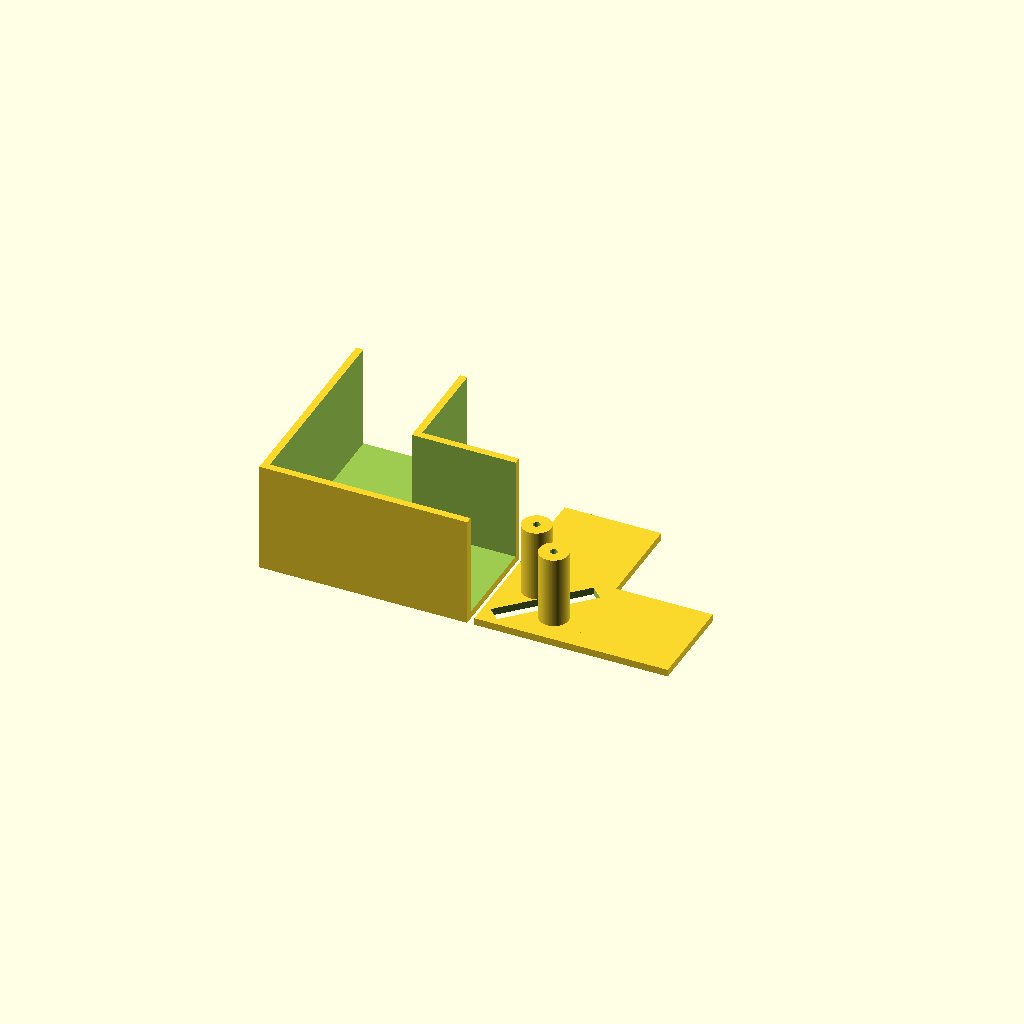
Cell 1: the model at its default parameters.
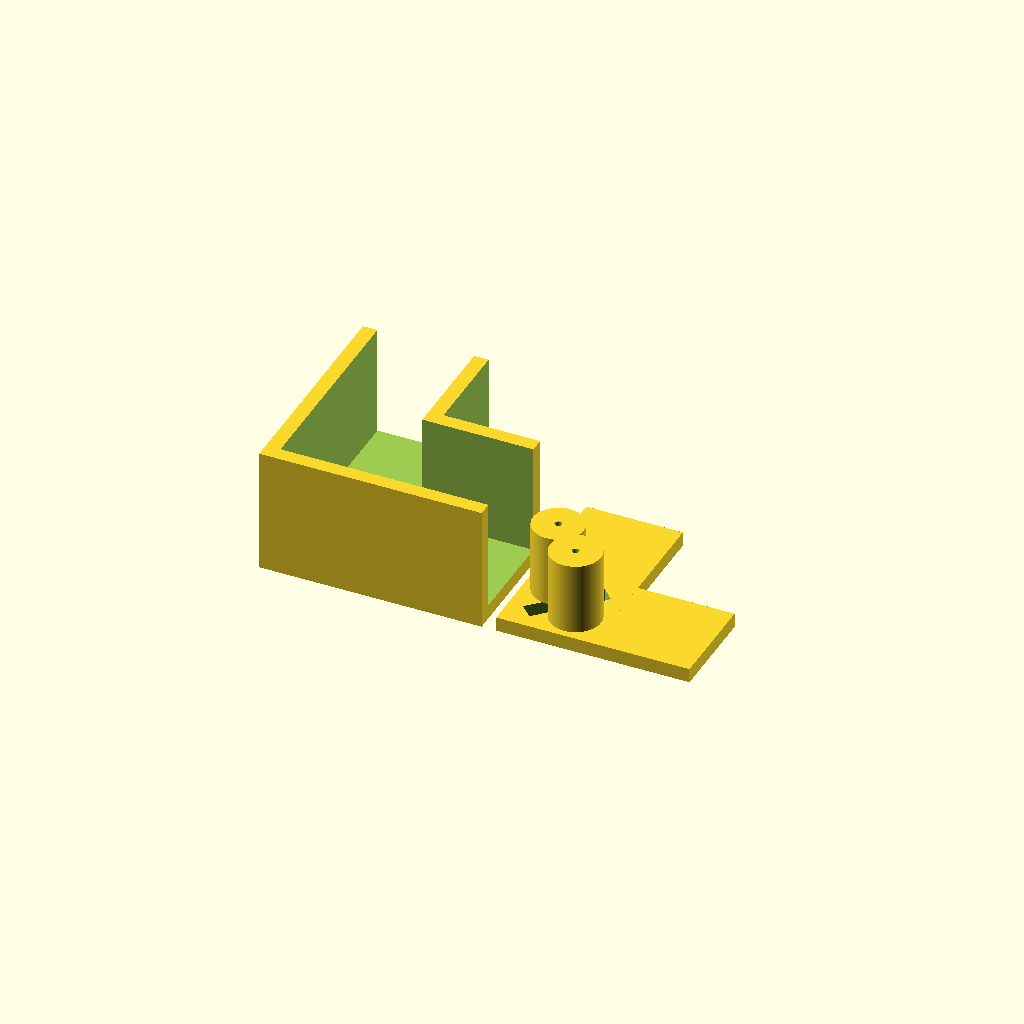
Cell 2: wall = 6 (everything else at default).
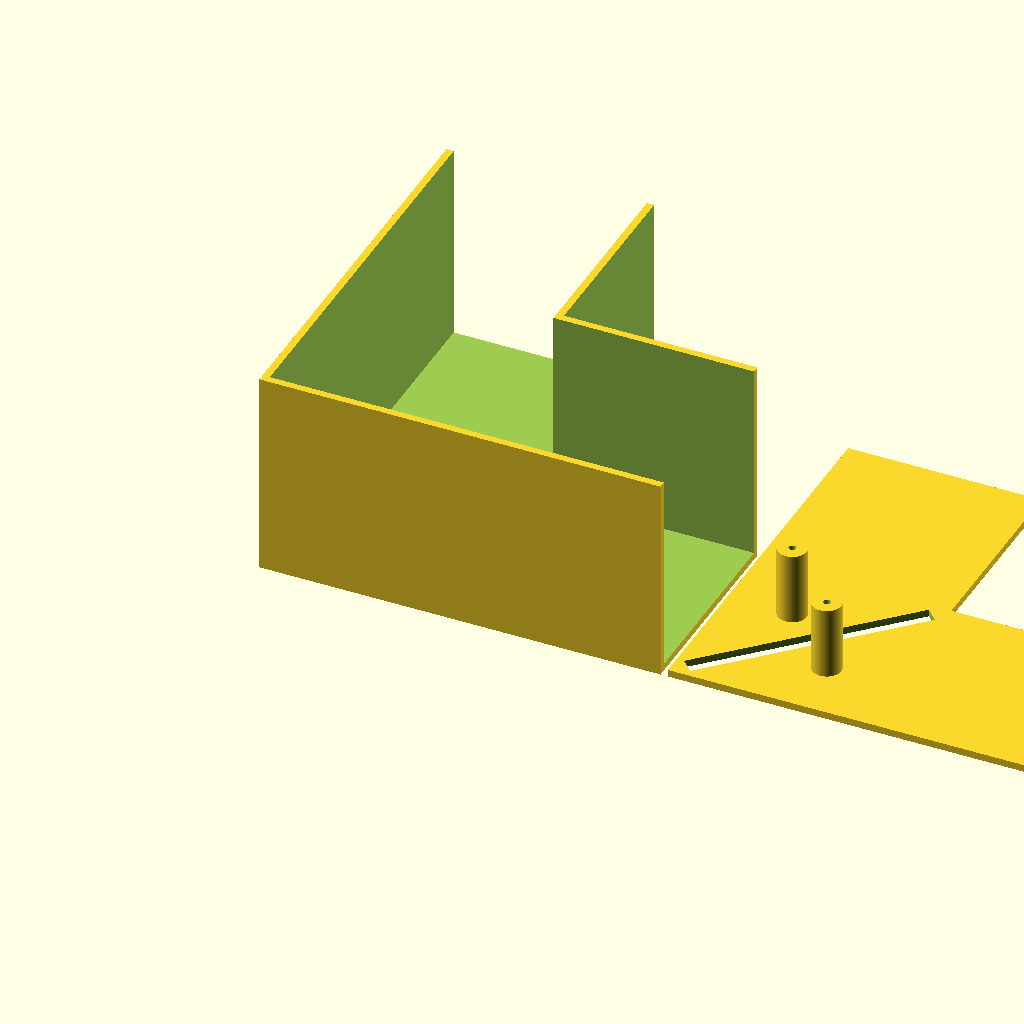
Cell 3: depth = 80.2 (everything else at default).
One fixed orthographic camera (rotation 55°, 0°, 25°; colour scheme Cornfield) for every cell.
OpenSCAD source file wood/drill_guide.scad:
$fn = 128;

length = 40;
wall = 3;
depth = 40.1;
height = depth + wall * 2;

overcut = 5;
blade_cut_width = 0.8;
drill_hole_diameter = 3;

module subtract_drill_hole(drill_hole_position) {
  translate([drill_hole_position[0], drill_hole_position[1], -overcut])
    cylinder(h=wall + overcut * 2, d=drill_hole_diameter);
}

module subtract_miter_joint_drill_holes(miter_joint_origin) {
  subtract_drill_hole([miter_joint_origin[0] + depth / 3, miter_joint_origin[1] + depth * 2 / 3]);
  subtract_drill_hole([miter_joint_origin[0] + depth * 2 / 3, miter_joint_origin[1] + depth / 3]);
}

module subtract_miter_joint_observation_window(miter_joint_origin) {
  miter_observation_window_width = 7;
  miter_observation_window_end_clearance = wall;
  miter_observation_window_half_width = miter_observation_window_width / 2;
  miter_observation_window_start_distance = sqrt(2) * miter_observation_window_end_clearance + miter_observation_window_half_width;
  miter_observation_window_length = depth * sqrt(2) - 2 * sqrt(2) * miter_observation_window_end_clearance - miter_observation_window_width;

  translate([miter_joint_origin[0], miter_joint_origin[1], -overcut])
    rotate([0, 0, 45])
      translate([miter_observation_window_start_distance, -miter_observation_window_half_width, 0])
        cube([miter_observation_window_length, miter_observation_window_width, wall + overcut * 2]);
}

module add_drill_bushing(drill_hole_position) {
  drill_bushing_height = 30;
  drill_bushing_outer_diameter = drill_hole_diameter + wall * 3;

  difference() {
    translate([drill_hole_position[0], drill_hole_position[1], wall])
      cylinder(h=drill_bushing_height, d=drill_bushing_outer_diameter);
    translate([drill_hole_position[0], drill_hole_position[1], wall - overcut])
      cylinder(h=drill_bushing_height + overcut * 2, d=drill_hole_diameter);
  }
}

module corner() {
  difference() {
    cube([(depth + wall) * 2, (depth + wall) * 2, height]);
    translate([wall, wall, wall]) cube([depth * 3, depth, height]);
    translate([wall, wall, wall]) cube([depth, depth * 3, height]);
    translate([wall * 2 + depth, wall * 2 + depth, -overcut]) cube([depth + overcut, depth + overcut, height + overcut * 2]);
  }
}

module cover() {
  union() {
    difference() {
      union() {
        cube([depth * 2, depth, wall]);
        cube([depth, depth * 2, wall]);
      }

      subtract_miter_joint_observation_window([0, 0]);
      subtract_miter_joint_drill_holes([0, 0]);
    }

    add_drill_bushing([depth / 3, depth * 2 / 3]);
    add_drill_bushing([depth * 2 / 3, depth / 3]);
  }
}

difference() {
  corner();
  subtract_miter_joint_observation_window([wall, wall]);
  subtract_miter_joint_drill_holes([wall, wall]);
}

translate([(depth + wall) * 2 + wall, 0, 0]) cover();
Customizer parameters (derived from the source; name, type, default, range or options):
length: number, default 40
wall: number, default 3
depth: number, default 40.1
overcut: number, default 5
blade_cut_width: number, default 0.8
drill_hole_diameter: number, default 3
